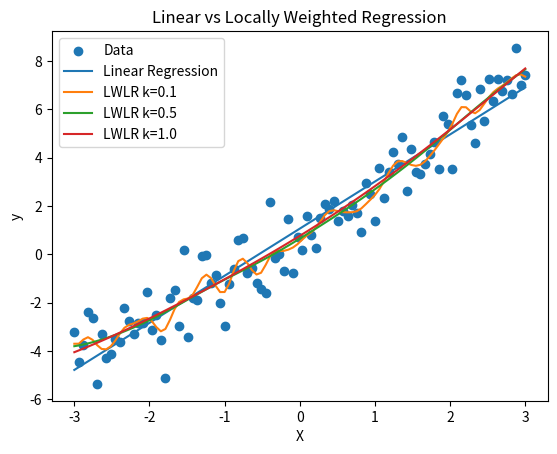

The script that saved this image:
# Linear Regression and Locally Weighted Linear Regression

import numpy as np
import matplotlib.pyplot as plt


# Generate sample data
np.random.seed(0)
X = np.linspace(-3, 3, 100)
y = 2 * X + 1 + np.random.normal(0, 1, 100)

# Add bias term
X_mat = np.c_[np.ones(len(X)), X]


# 1. Linear Regression (Best Fit Line)
theta = np.linalg.inv(X_mat.T @ X_mat) @ X_mat.T @ y
y_pred = X_mat @ theta


# 2. Locally Weighted Linear Regression
def lwlr(test_point, X, y, k):
    m = X.shape[0]
    weights = np.eye(m)

    for i in range(m):
        diff = test_point - X[i]
        weights[i, i] = np.exp(-(diff @ diff.T) / (2 * k**2))

    theta = np.linalg.pinv(X.T @ weights @ X) @ (X.T @ weights @ y)
    return test_point @ theta

def lwlr_curve(X, y, k):
    y_lwlr = np.zeros(X.shape[0])
    for i in range(X.shape[0]):
        y_lwlr[i] = lwlr(X[i], X, y, k)
    return y_lwlr

# Different k values
k_values = [0.1, 0.5, 1.0]


# Plotting
plt.scatter(X, y, label="Data")

# Linear regression line
plt.plot(X, y_pred, label="Linear Regression")

# LWLR lines
for k in k_values:
    y_lwlr = lwlr_curve(X_mat, y, k)
    plt.plot(X, y_lwlr, label=f"LWLR k={k}")

plt.xlabel("X")
plt.ylabel("y")
plt.title("Linear vs Locally Weighted Regression")
plt.legend()
plt.show()
